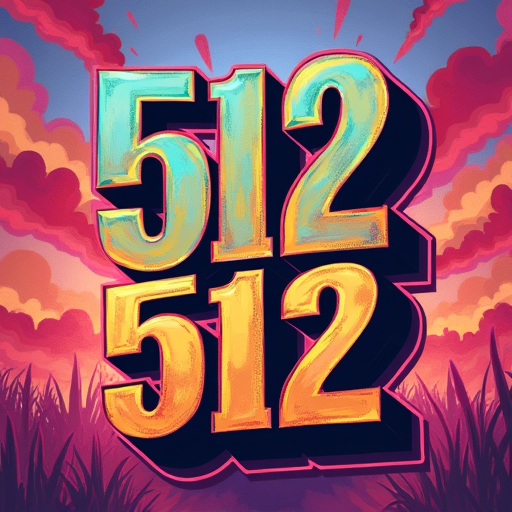
Generation parameters embedded in this image by ComfyUI (PNG 'prompt' text chunk: the API-format workflow graph, JSON):
{"6":{"inputs":{"text":"Colorful background. text \"512 512\" written in big bold letters.","clip":["11",0]},"class_type":"CLIPTextEncode","_meta":{"title":"CLIP Text Encode (Positive Prompt)"}},"8":{"inputs":{"samples":["13",0],"vae":["10",0]},"class_type":"VAEDecode","_meta":{"title":"VAE Decode"}},"9":{"inputs":{"filename_prefix":"ComfyUI","images":["8",0]},"class_type":"SaveImage","_meta":{"title":"Save Image"}},"10":{"inputs":{"vae_name":"ae.safetensors"},"class_type":"VAELoader","_meta":{"title":"Load VAE"}},"11":{"inputs":{"clip_name1":"t5xxl_fp8_e4m3fn.safetensors","clip_name2":"clip_l.safetensors","type":"flux","device":"default"},"class_type":"DualCLIPLoader","_meta":{"title":"DualCLIPLoader"}},"12":{"inputs":{"unet_name":"flux1-dev-fp8.safetensors","weight_dtype":"default"},"class_type":"UNETLoader","_meta":{"title":"Load Diffusion Model"}},"13":{"inputs":{"noise":["25",0],"guider":["22",0],"sampler":["16",0],"sigmas":["17",0],"latent_image":["27",0]},"class_type":"SamplerCustomAdvanced","_meta":{"title":"SamplerCustomAdvanced"}},"16":{"inputs":{"sampler_name":"euler"},"class_type":"KSamplerSelect","_meta":{"title":"KSamplerSelect"}},"17":{"inputs":{"scheduler":"simple","steps":20,"denoise":1.0,"model":["30",0]},"class_type":"BasicScheduler","_meta":{"title":"BasicScheduler"}},"22":{"inputs":{"model":["30",0],"conditioning":["26",0]},"class_type":"BasicGuider","_meta":{"title":"BasicGuider"}},"25":{"inputs":{"noise_seed":239368361647138},"class_type":"RandomNoise","_meta":{"title":"RandomNoise"}},"26":{"inputs":{"guidance":3.5,"conditioning":["6",0]},"class_type":"FluxGuidance","_meta":{"title":"FluxGuidance"}},"27":{"inputs":{"width":512,"height":512,"batch_size":1},"class_type":"EmptySD3LatentImage","_meta":{"title":"EmptySD3LatentImage"}},"30":{"inputs":{"max_shift":1.15,"base_shift":0.5,"width":512,"height":512,"model":["12",0]},"class_type":"ModelSamplingFlux","_meta":{"title":"ModelSamplingFlux"}}}